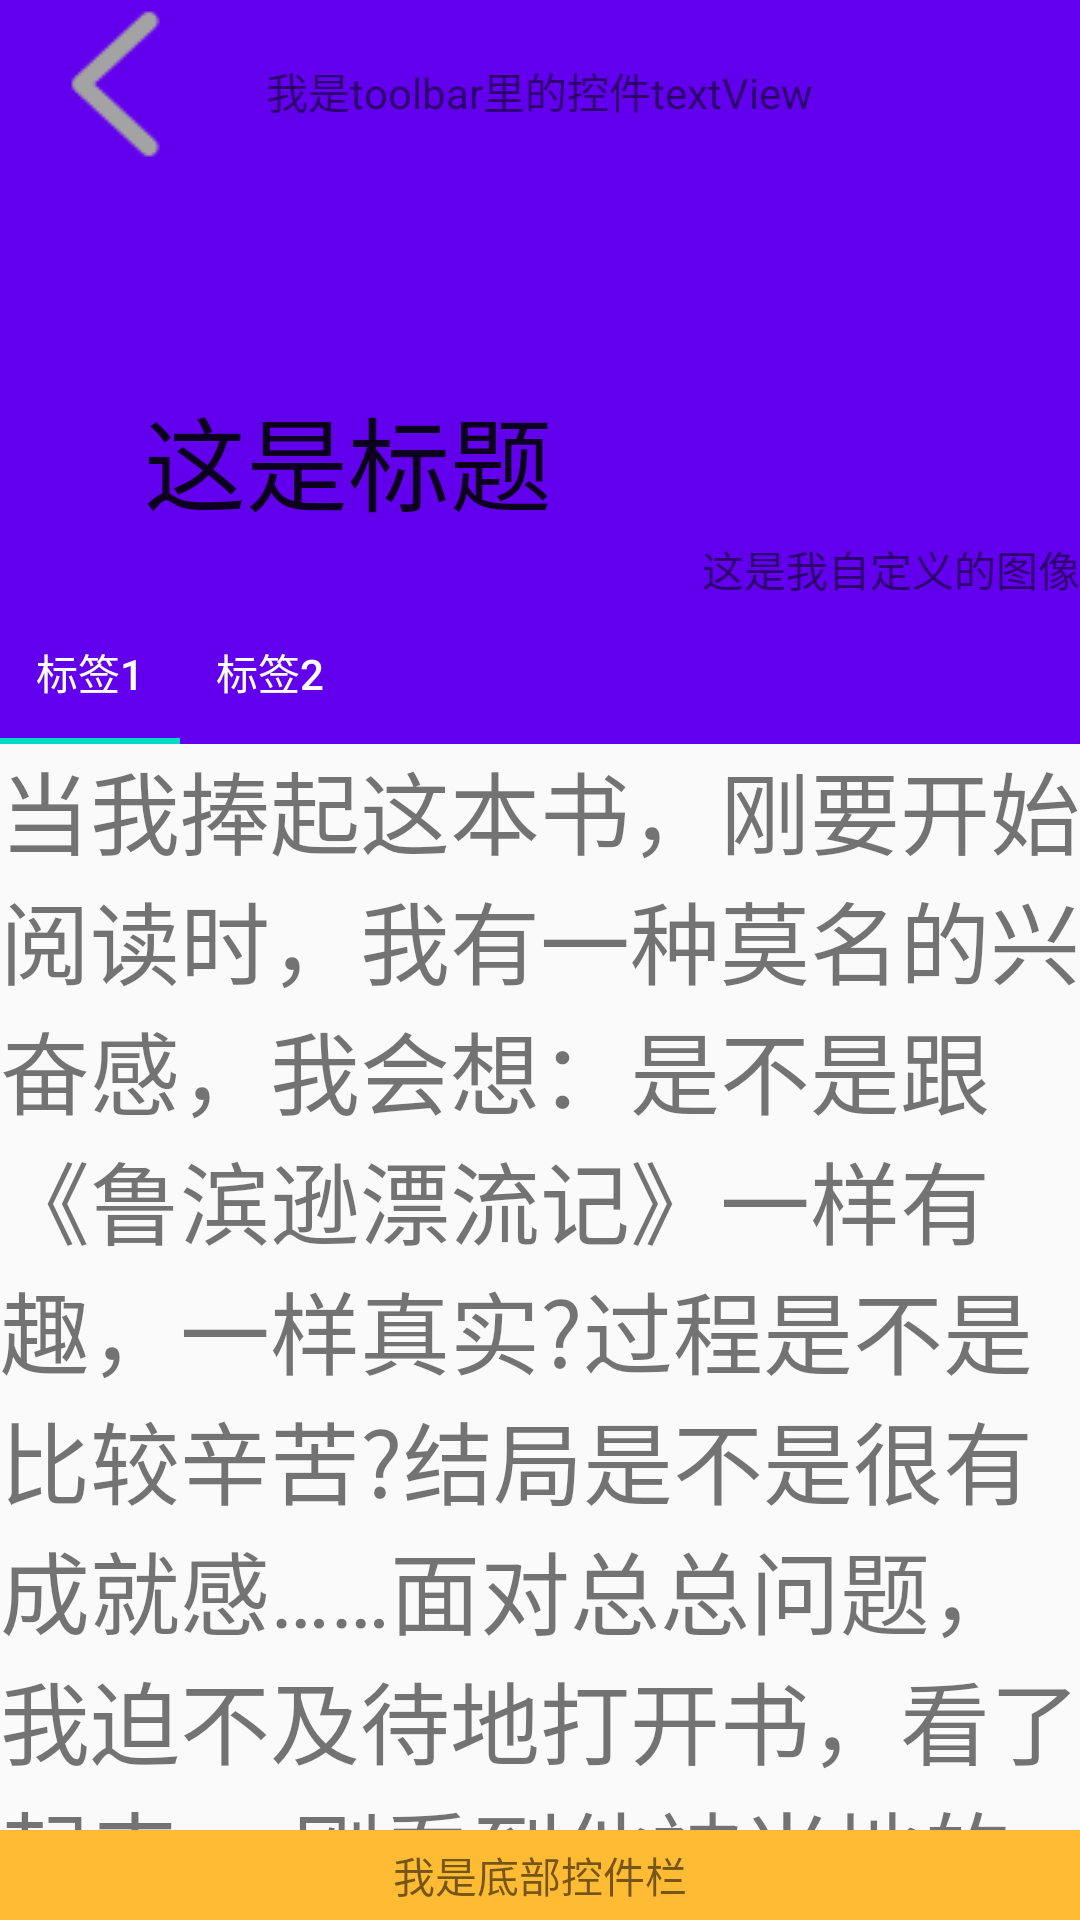

Produce the Android XML layout that renders to this screen, including the resource entries it uses.
<!-- AndroidManifest.xml: application theme AppTheme -->
<!-- res/layout/activity_toolbar_width_appbarlayout.xml -->
<?xml version="1.0" encoding="utf-8"?>
<androidx.coordinatorlayout.widget.CoordinatorLayout xmlns:android="http://schemas.android.com/apk/res/android"
    xmlns:app="http://schemas.android.com/apk/res-auto"
    xmlns:tools="http://schemas.android.com/tools"
    android:layout_width="match_parent"
    android:layout_height="match_parent">

    <com.google.android.material.appbar.AppBarLayout
        android:id="@+id/myAppBar"
        android:layout_width="match_parent"
        android:layout_height="wrap_content">
        
        
        
        <com.google.android.material.appbar.CollapsingToolbarLayout
            android:layout_width="match_parent"
            android:layout_height="wrap_content"
            app:contentScrim="@android:color/holo_blue_light"
            app:expandedTitleMarginEnd="60dp"
            app:expandedTitleMarginStart="48dp"
            app:layout_scrollFlags="scroll|exitUntilCollapsed">

            <ImageView
                android:layout_width="match_parent"
                android:layout_height="200dp"
                android:background="@drawable/ic_launcher_foreground"
                app:layout_collapseMode="parallax"
                app:layout_collapseParallaxMultiplier="0.1" />

            <TextView
                android:id="@+id/tvMyText"
                android:layout_width="wrap_content"
                android:layout_height="wrap_content"
                android:layout_gravity="end|bottom"
                android:background="@drawable/ic_launcher_background"
                android:gravity="center"
                android:text="这是我自定义的图像" />


            <TextView
                android:layout_width="wrap_content"
                android:layout_height="wrap_content"
                android:layout_gravity="top|center_horizontal"
                android:layout_marginTop="20dp"
                android:text="我是toolbar里的控件textView"
                app:layout_collapseMode="parallax" />

            
            <androidx.appcompat.widget.Toolbar
                android:id="@+id/myToolbar"
                android:layout_width="match_parent"
                android:layout_height="?attr/actionBarSize"
                app:layout_collapseMode="pin"
                app:layout_scrollFlags="scroll|enterAlways|snap"
                app:navigationIcon="@drawable/ic_back"
                app:title="这是标题">

            </androidx.appcompat.widget.Toolbar>


        </com.google.android.material.appbar.CollapsingToolbarLayout>

        <com.google.android.material.tabs.TabLayout
            android:layout_width="wrap_content"
            android:layout_height="wrap_content"
            app:layout_scrollFlags="scroll|exitUntilCollapsed"
            app:tabTextColor="@android:color/white">

            <com.google.android.material.tabs.TabItem
                android:layout_width="wrap_content"
                android:layout_height="wrap_content"
                android:text="标签1" />

            <com.google.android.material.tabs.TabItem
                android:layout_width="wrap_content"
                android:layout_height="wrap_content"
                android:text="标签2" />
        </com.google.android.material.tabs.TabLayout>

    </com.google.android.material.appbar.AppBarLayout>


    <androidx.core.widget.NestedScrollView
        android:id="@+id/llText"
        android:layout_width="match_parent"
        android:layout_height="match_parent"
        android:paddingBottom="30dp"
        app:layout_behavior="@string/appbar_scrolling_view_behavior">
        

        <TextView
            android:layout_width="match_parent"
            android:layout_height="match_parent"
            android:text="@string/applayoutText"
            android:textSize="30dp" />
    </androidx.core.widget.NestedScrollView>
    


    <TextView
        android:layout_width="match_parent"
        android:layout_height="30dp"
        android:background="@android:color/holo_orange_light"
        android:gravity="center"
        android:text="我是底部控件栏"
        app:layout_anchor="@id/llText"
        app:layout_anchorGravity="bottom" />


</androidx.coordinatorlayout.widget.CoordinatorLayout>
<!-- resources referenced by this layout -->
<resources>
  <!-- drawable ic_back: png bitmap (drawable, 1321 bytes) -->
  <string name="applayoutText">当我捧起这本书，刚要开始阅读时，我有一种莫名的兴奋感，我会想：是不是跟《鲁滨逊漂流记》一样有趣，一样真实?过程是不是比较辛苦?结局是不是很有成就感……面对总总问题，我迫不及待地打开书，看了起来。
        刚看到他被当地的人捉住时，我就把书放下了，后面的事，我也猜得八九不离十了，我对这本书的作者感到有些失望，很一般的游记，真实的事情，为什么会显得这么假，这么没有情趣?你说这个世界上可能有指甲大小的年轻人吗?不可能!就算有，当他们发出进攻时，作者为什么不反击，从而导致我怀疑故事的真实性。
        还有《鲁滨逊漂流记》同样也是游记，我却不会产生怀疑，因为这是勤劳的人应该会做出的本能，还能接受，文采也不错，所以我喜欢。
        我有过一次小小的经历，那是在我九岁的那一年，在徐老师作文班上完课，在门口等爸爸，直到深夜，也不见爸爸的人影。我有些急了，给爸爸拨电话，却没有通，我靠了一会儿，又拨了一遍，还是不通。我不时的来回踱步，心里烦躁，不能像他们一样冷静。不久爸爸来找我，在小店门口和我相遇，我总算安心了。
        我在那时还没看过这类书，直到看过后，我才知道，做事需要冷静，写作文需要写真事。
  </string>
  <style name="AppTheme" parent="Theme.AppCompat.Light.NoActionBar">
          
          <item name="colorPrimary">@color/colorPrimary</item>
          <item name="colorPrimaryDark">@color/colorPrimaryDark</item>
          <item name="colorAccent">@color/colorAccent</item>
          <item name="android:statusBarColor">@android:color/transparent</item>
      </style>
  <!-- not gathered from this repository: default colours our renderer supplied (Android Studio template values) -->
  <color name="colorPrimary">#FF6200EE</color>
  <color name="colorPrimaryDark">#FF3700B3</color>
  <color name="colorAccent">#FF03DAC5</color>
</resources>
